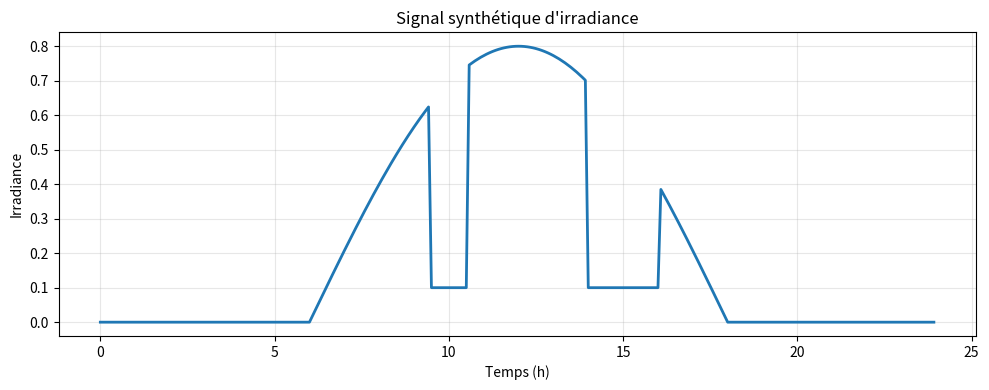
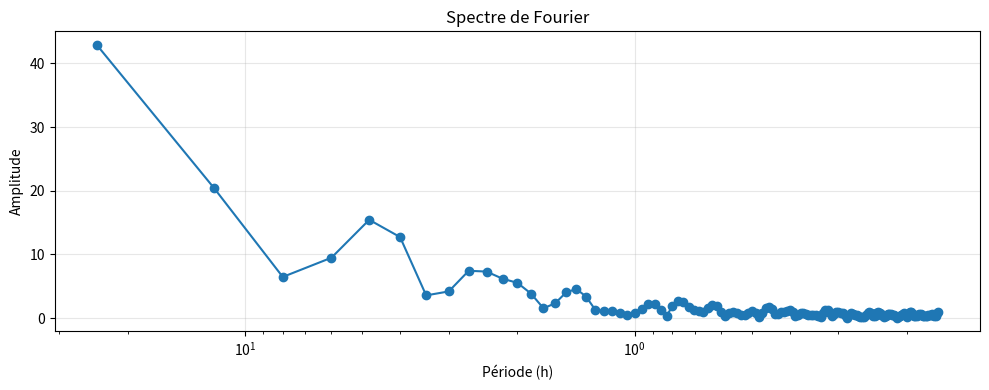
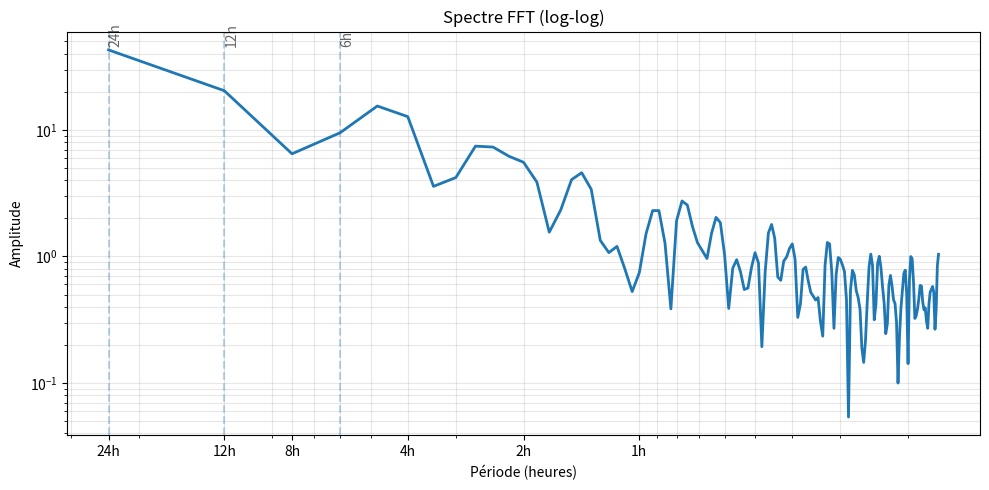
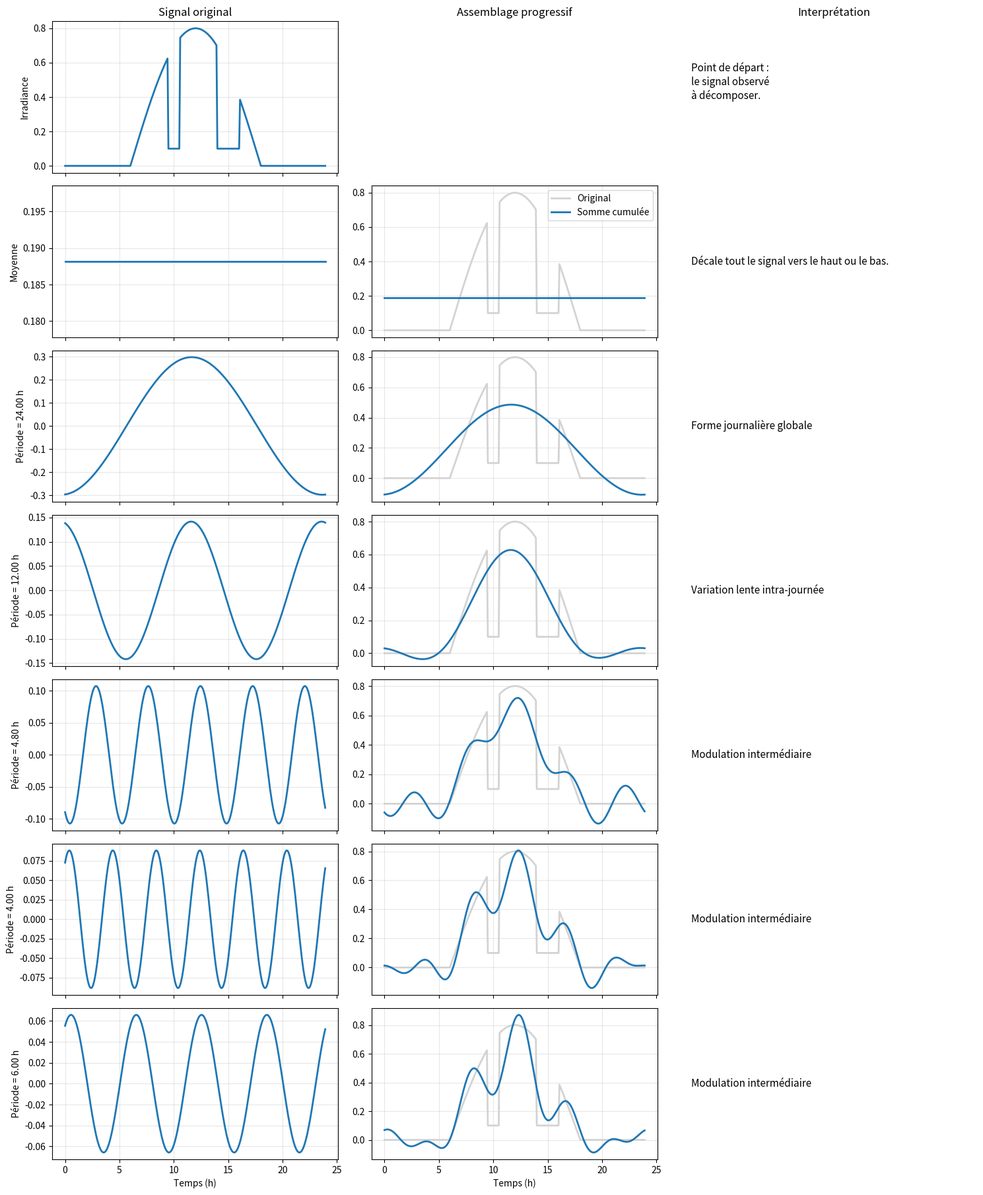
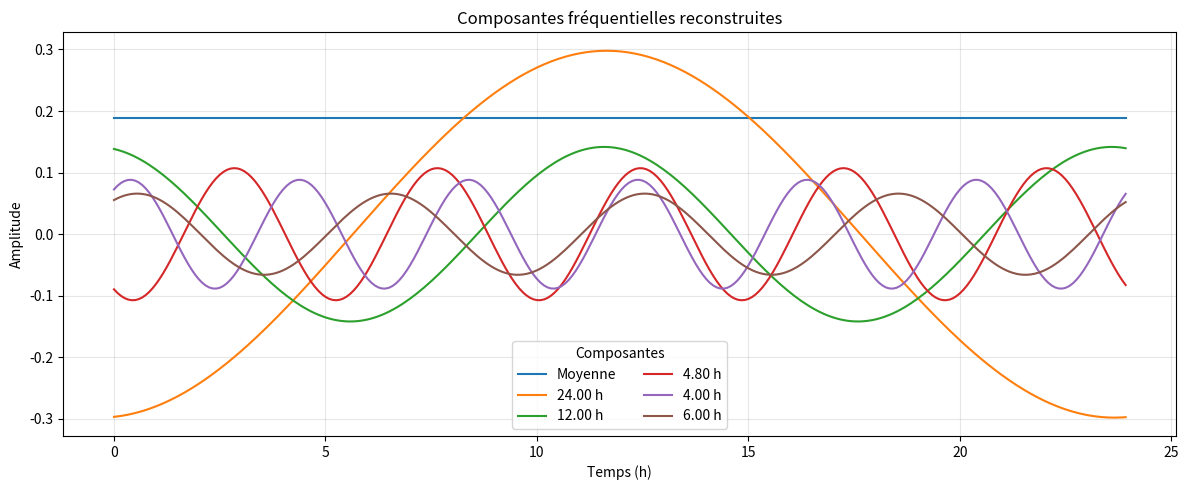
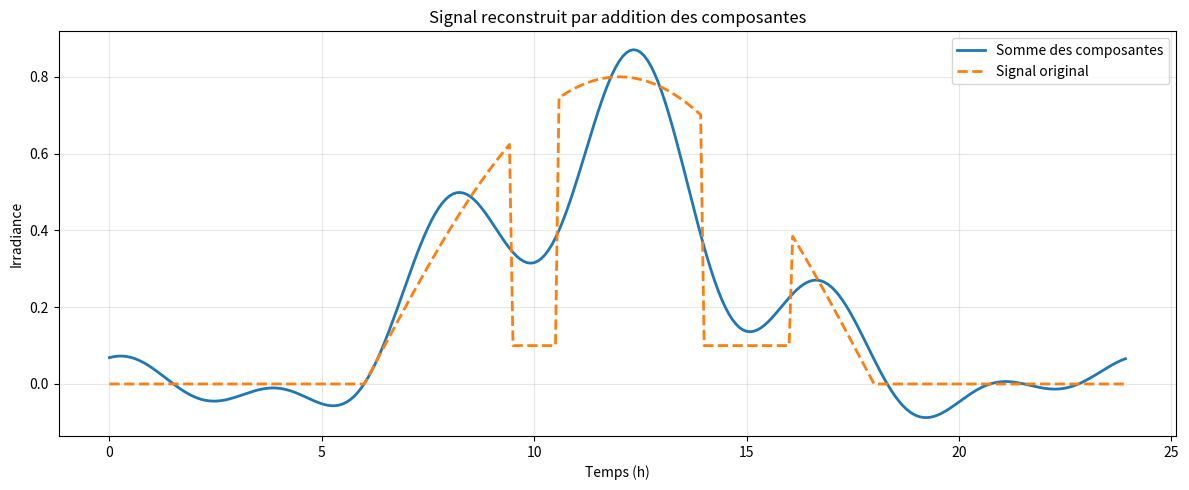
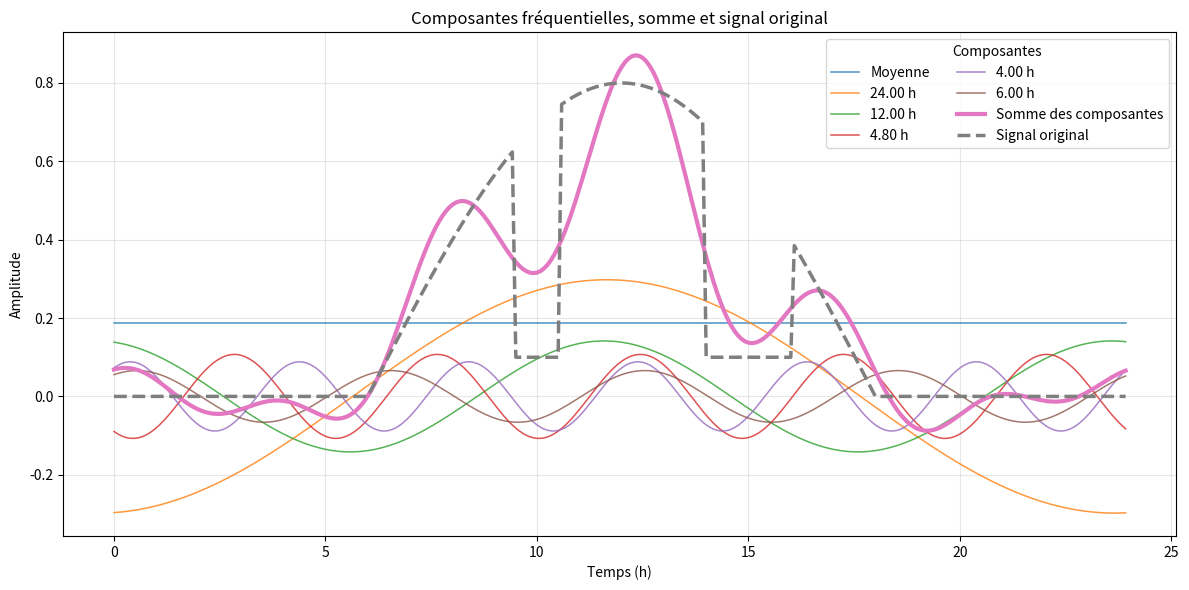
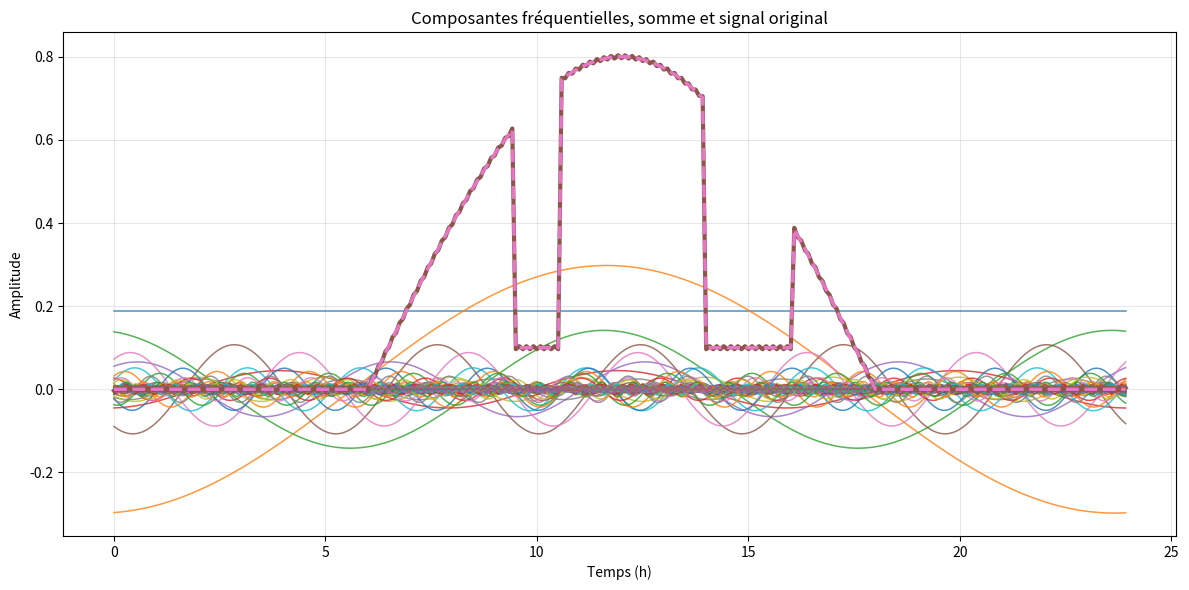

Python code for these plots, in order:
import numpy as np
import matplotlib.pyplot as plt


def create_synthetic_irradiance():
    # 24 hours sampled every five minutes
    t_hours = np.arange(0, 24, 5 / 60)

    # Baseline daily cycle
    result = np.array([
        0.8 * np.sin((t - 6) * np.pi / 12) if 6 <= t <= 18 else 0
        for t in t_hours
    ])

    # Two shading events
    result[int(9.5 * 12): int(10.5 * 12) + 1] = 0.1
    result[int(14 * 12): int(16 * 12) + 1] = 0.1

    return t_hours, result


def fft_analysis(signal, dt_seconds):
    freqs = np.fft.rfftfreq(len(signal), d=dt_seconds)
    fft_coeffs = np.fft.rfft(signal)
    return freqs, fft_coeffs


def reconstruct_component(k, fft_coeffs, n):
    """
    Reconstruct the time-domain contribution of one FFT component.
    """
    idx = np.arange(n)

    if k == 0:
        return np.full(n, np.real(fft_coeffs[0]) / n)

    # General case for rfft
    return 2 * np.real(fft_coeffs[k] * np.exp(2j * np.pi * k * idx / n)) / n


def period_from_freq(freq):
    if freq == 0:
        return np.inf
    return 1 / freq / 3600


def describe_component(period_h):
    if np.isinf(period_h):
        return "Niveau moyen du signal"
    elif period_h > 18:
        return "Forme journalière globale"
    elif period_h > 8:
        return "Variation lente intra-journée"
    elif period_h > 2:
        return "Modulation intermédiaire"
    else:
        return "Détails rapides / transitions"


def select_main_components(freqs, fft_coeffs, n_oscillatory=4):
    """
    Select:
    - the mean (k=0)
    - the oscillating components with the highest energy
    """
    magnitudes = np.abs(fft_coeffs)

    # Exclude the mean when ranking oscillating components
    sorted_idx = np.argsort(magnitudes[1:])[::-1] + 1
    main_idx = list(sorted_idx[:n_oscillatory])

    return [0] + main_idx


def plot_fft_tutorial(t_hours, signal, freqs, fft_coeffs, selected_indices):
    n = len(signal)
    cumulative = np.zeros(n)

    nrows = len(selected_indices) + 1
    fig, axes = plt.subplots(
        nrows=nrows,
        ncols=3,
        figsize=(15, 2.6 * nrows),
        sharex='col'
    )

    # --------------------------
    # Row 0 shows the original signal
    # --------------------------
    axes[0, 0].plot(t_hours, signal, linewidth=2)
    axes[0, 0].set_title("Signal original")
    axes[0, 0].set_ylabel("Irradiance")
    axes[0, 0].grid(True, alpha=0.3)

    axes[0, 1].axis("off")
    axes[0, 2].axis("off")
    axes[0, 2].text(
        0.0, 0.6,
        "Point de départ :\nle signal observé\nà décomposer.",
        fontsize=11,
        va="center"
    )

    # --------------------------
    # Remaining rows
    # --------------------------
    for i, k in enumerate(selected_indices, start=1):
        comp = reconstruct_component(k, fft_coeffs, n)
        cumulative += comp

        # Details
        if k == 0:
            label = "Moyenne"
            comment = "Décale tout le signal vers le haut ou le bas."
        else:
            period_h = period_from_freq(freqs[k])
            label = f"Période = {period_h:.2f} h"
            comment = describe_component(period_h)

        # Column 1 shows the individual component
        axes[i, 0].plot(t_hours, comp, linewidth=2)
        axes[i, 0].set_ylabel(label)
        axes[i, 0].grid(True, alpha=0.3)

        # Column 2 shows the cumulative sum
        axes[i, 1].plot(t_hours, signal, color="lightgray", linewidth=2, label="Original")
        axes[i, 1].plot(t_hours, cumulative, linewidth=2, label="Somme cumulée")
        axes[i, 1].grid(True, alpha=0.3)

        # Column 3 shows the explanation
        axes[i, 2].axis("off")
        axes[i, 2].text(
            0.0, 0.5,
            comment,
            fontsize=11,
            va="center"
        )

    axes[0, 1].set_title("Assemblage progressif")
    axes[0, 2].set_title("Interprétation")

    for ax in axes[-1, :2]:
        ax.set_xlabel("Temps (h)")

    # Show the legend once
    axes[1, 1].legend(loc="upper right")

    plt.tight_layout()
    plt.show()


def plot_spectrum(freqs, fft_coeffs):
    magnitudes = np.abs(fft_coeffs)
    nonzero = freqs > 0
    periods = 1 / freqs[nonzero] / 3600

    plt.figure(figsize=(10, 4))
    plt.plot(periods, magnitudes[nonzero], "o-")
    plt.gca().invert_xaxis()
    plt.xscale('log')
    plt.title("Spectre de Fourier")
    plt.xlabel("Période (h)")
    plt.ylabel("Amplitude")
    plt.grid(True, alpha=0.3)
    plt.tight_layout()
    plt.show()

def plot_loglog_spectrum(freqs, fft_coeffs, 
                         use_period=True,
                         normalize=False,
                         annotate_peaks=True):
    """
    Plot the FFT spectrum on logarithmic axes.

    Parameters
    ----------
    freqs : ndarray
        Frequencies (Hz)
    fft_coeffs : ndarray
        Complex FFT coefficients
    use_period : bool
        If True, show periods in hours on the x-axis.
        Otherwise, show frequencies in hertz.
    normalize : bool
        If True, normalize amplitudes.
    annotate_peaks : bool
        Add basic annotations (24 h, 12 h, and so on).
    """

    import numpy as np
    import matplotlib.pyplot as plt

    # --- amplitude ---
    magnitudes = np.abs(fft_coeffs)

    # --- Remove zero frequency ---
    mask = freqs > 0
    freqs = freqs[mask]
    magnitudes = magnitudes[mask]

    # --- Normalization ---
    if normalize:
        magnitudes = magnitudes / np.max(magnitudes)

    # --- Convert to periods ---
    if use_period:
        x = 1 / freqs / 3600  # in hours
        xlabel = "Période (heures)"
    else:
        x = freqs
        xlabel = "Fréquence (Hz)"

    # --- plot ---
    plt.figure(figsize=(10, 5))
    plt.plot(x, magnitudes, linewidth=2)

    plt.xscale('log')
    plt.yscale('log')

    if use_period:
        plt.gca().invert_xaxis()  # Show longer periods on the left

    plt.xlabel(xlabel)
    plt.ylabel("Amplitude")
    plt.title("Spectre FFT (log-log)")
    plt.grid(True, which="both", alpha=0.3)

    # --- Tick marks at useful intervals ---
    if use_period:
        ticks = [1, 2, 4, 8, 12, 24]
        plt.xticks(ticks, labels=[f"{t}h" for t in ticks])

    # --- Basic annotations ---
    if annotate_peaks and use_period:
        for p in [24, 12, 6]:
            plt.axvline(p, linestyle="--", alpha=0.3)
            plt.text(p, plt.ylim()[1]*0.8, f"{p}h", rotation=90, alpha=0.6)

    plt.tight_layout()
    plt.show()    

def plot_all_components_and_sum(t_hours, signal, freqs, fft_coeffs, selected_indices):
    n = len(signal)

    # Reconstruct all selected components
    components = []
    labels = []

    for k in selected_indices:
        comp = reconstruct_component(k, fft_coeffs, n)
        components.append(comp)

        if k == 0:
            labels.append("Moyenne")
        else:
            labels.append(f"{period_from_freq(freqs[k]):.2f} h")

    summed_signal = np.sum(components, axis=0)

    # ---- Figure 1 shows all components on the same plot ----
    plt.figure(figsize=(12, 5))
    for comp, lab in zip(components, labels):
        plt.plot(t_hours, comp, linewidth=1.5, label=lab)

    plt.title("Composantes fréquentielles reconstruites")
    plt.xlabel("Temps (h)")
    plt.ylabel("Amplitude")
    plt.grid(True, alpha=0.3)
    plt.legend(title="Composantes", ncol=2)
    plt.tight_layout()
    plt.show()

    # ---- Figure 2 shows the sum of the components ----
    plt.figure(figsize=(12, 5))
    plt.plot(t_hours, summed_signal, linewidth=2, label="Somme des composantes")
    plt.plot(t_hours, signal, "--", linewidth=2, label="Signal original")
    plt.title("Signal reconstruit par addition des composantes")
    plt.xlabel("Temps (h)")
    plt.ylabel("Irradiance")
    plt.grid(True, alpha=0.3)
    plt.legend()
    plt.tight_layout()
    plt.show()

def plot_components_sum_and_original_same_axis(
    t_hours, signal, freqs, fft_coeffs, selected_indices
):
    n = len(signal)

    components = [reconstruct_component(k, fft_coeffs, n) for k in selected_indices]
    summed_signal = np.sum(components, axis=0)

    plt.figure(figsize=(12, 6))

    for k, comp in zip(selected_indices, components):
        if k == 0:
            label = "Moyenne"
        else:
            label = f"{period_from_freq(freqs[k]):.2f} h"
        plt.plot(t_hours, comp, linewidth=1.1, alpha=0.8, label=label)

    plt.plot(t_hours, summed_signal, linewidth=3, label="Somme des composantes")
    plt.plot(t_hours, signal, "--", linewidth=2.5, label="Signal original")

    plt.title("Composantes fréquentielles, somme et signal original")
    plt.xlabel("Temps (h)")
    plt.ylabel("Amplitude")
    plt.grid(True, alpha=0.3)
    if len(selected_indices) <= 10:
        plt.legend(title="Composantes", ncol=2)
    #plt.legend(ncol=2)
    plt.tight_layout()
    plt.show()

    # Quick diagnostic
    rmse = np.sqrt(np.mean((summed_signal - signal) ** 2))
    print(f"RMSE reconstruction = {rmse:.6f}")


if __name__ == "__main__":
    dt_seconds = 5 * 60

    # 1. signal
    t_hours, S = create_synthetic_irradiance()

    plt.figure(figsize=(10, 4))
    plt.plot(t_hours, S, linewidth=2)
    plt.title("Signal synthétique d'irradiance")
    plt.xlabel("Temps (h)")
    plt.ylabel("Irradiance")
    plt.grid(True, alpha=0.3)
    plt.tight_layout()
    plt.show()

    # 2. FFT
    freqs, fft_coeffs = fft_analysis(S, dt_seconds)

    # 3. spectrum
    plot_spectrum(freqs, fft_coeffs)

    # 3.1 spectrum
    plot_loglog_spectrum(freqs, fft_coeffs)

    # 4. component selection
    selected_indices = select_main_components(freqs, fft_coeffs, n_oscillatory=5)

    print("Composantes affichées :")
    for k in selected_indices:
        if k == 0:
            print(f"  k={k}: moyenne")
        else:
            print(f"  k={k}: période = {period_from_freq(freqs[k]):.2f} h")

    # 5. illustrative figure
    plot_fft_tutorial(t_hours, S, freqs, fft_coeffs, selected_indices)

    # 6. Display
    plot_all_components_and_sum(t_hours, S, freqs, fft_coeffs, selected_indices)

    # 7. Display on the same plot
    plot_components_sum_and_original_same_axis(t_hours, S, freqs, fft_coeffs, selected_indices)

    # 8. Display on the same plot
    selected_indices = list(range(len(fft_coeffs)))
    plot_components_sum_and_original_same_axis(t_hours, S, freqs, fft_coeffs, selected_indices)    
